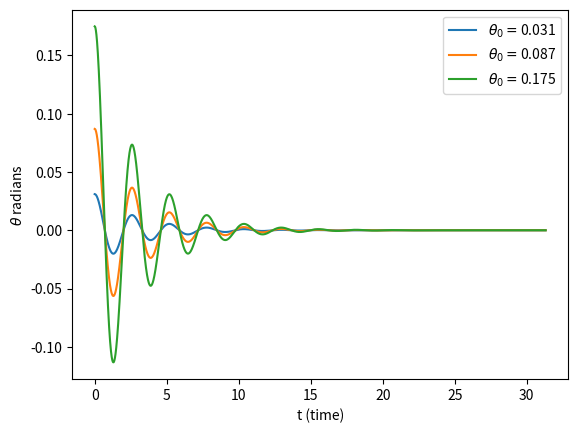

Generate this figure with matplotlib:
import math
import numpy as np
import matplotlib.pyplot as plt

#plt.rcParams['text.usetex'] = True
#plt.rcParams.update({'font.size': 8})

m = 1                                # mass          (M)
l = 1                                # length of rod (L)
g = 9.8                              # gravity       (LT^2)
theta0 = 0.1                         # intial angle  
t0 = 0                               # intial time
omega0 = 0                           # initial angular velocity
tf = 10                              # time span of stimulation
tau = np.sqrt(l/g)                   # period of oscillation (timescale of the system)
dt = 0.0001                          # set any value as long as it is much smaller than tau
tM = math.floor(tf/dt)               
#k = 0.1                              # low drag coefficient 
k = 0.7                              # high drag coefficient


theta0_ls = [round(np.pi/100,3),round(np.pi/36,3),round(np.pi/18,3)]    # different initial angles


for theta0 in theta0_ls:
    t_ls = np.linspace(t0, tM * dt, tM + 1)
    
    theta_ls = np.zeros(tM+1)
    omega_ls = np.zeros(tM+1)
    
    # initial conditions
    theta_ls[0] = theta0
    omega_ls[0] = 0
    
    # Euler
    for i in range(tM):
        theta_ls[i+1] = theta_ls[i] + dt * omega_ls[i]                             # Euler for the first ODE, solve for theta
        omega_ls[i+1] = omega_ls[i] - dt * ((6*g/l) * np.sin(theta_ls[i])  + 3*k/m*omega_ls[i]   )  # Euler for the second ODE, solve for angular velocity
        
    plt.plot(t_ls/tau, theta_ls, label = r"$\theta_0=$" + str(theta0))
    
plt.xlabel("t (time)")
plt.ylabel(r"$\theta$ radians" )
#plt.title(r"Euler Method: $\theta$ vs Time for Different Initial Angles")

plt.legend(loc = 'upper right')

plt.savefig('rod_high_drag.pdf')
plt.show()



